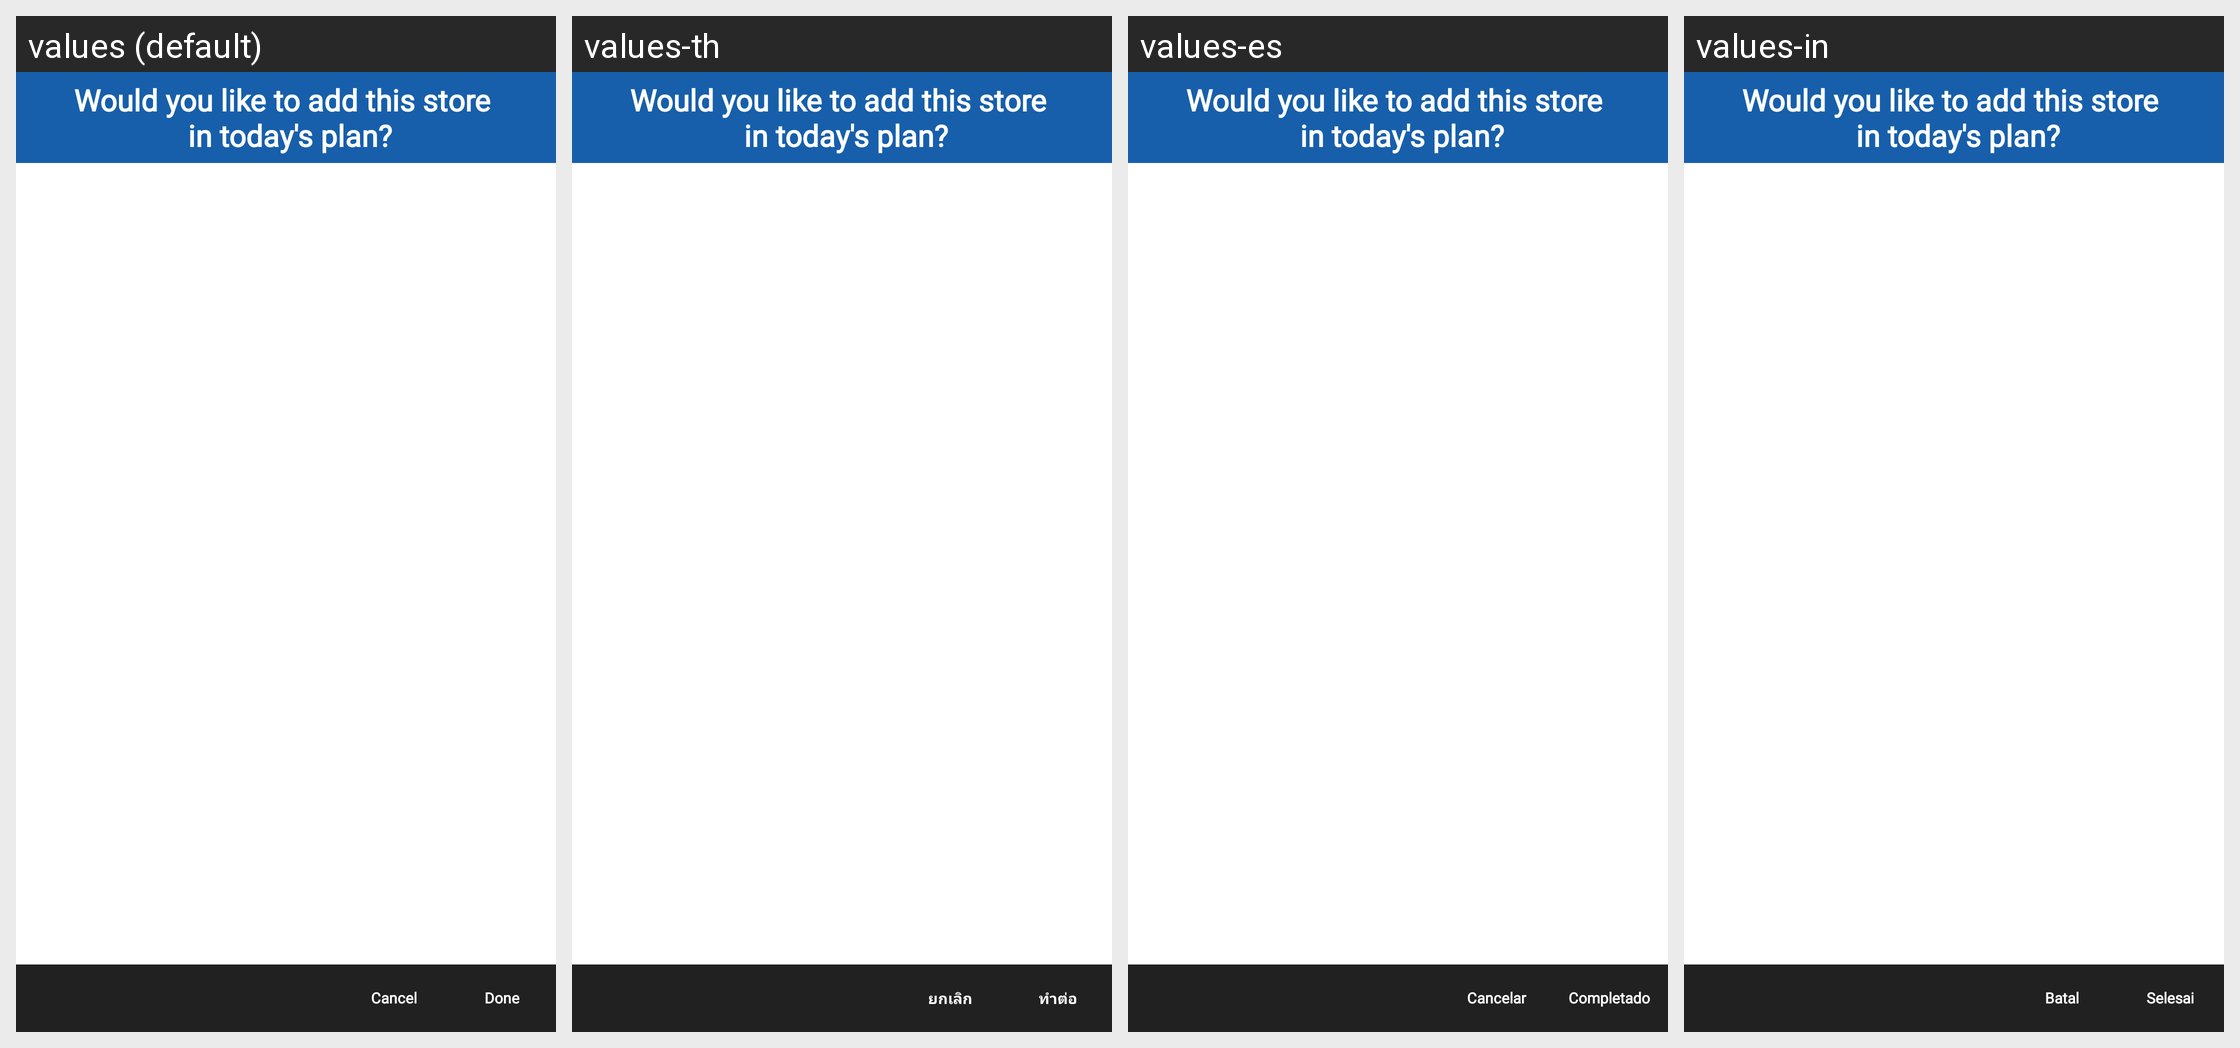

The Android screen above is rendered under several locales of the same app. Produce the string resources it draws, with the default and per-locale values.
Android screen res/layout/custom_dialog_fragment.xml rendered under 4 locales, left to right: values (default), values-th, values-es, values-in. Device: Nexus 5 (rendered at 1080×1920; each locale shown at half size, 540×960, under a caption strip naming it); theme MVPTheme.Blue.
Other locales in the repository, not shown: values-ar, values-fr, values-lo, values-tr, values-vi, values-zh.
Strings drawn on this screen, with the default value and each locale's value (text and hints the layout hard-codes, and strings that could not be matched under every locale, appear in the picture but are not listed):

print_count_dialog_title
  values: Would you like to add this store 
       in today's plan?
  values-th: Would you like to add this store 
       in today's plan?  [not translated; the default value is used]
  values-es: Would you like to add this store 
       in today's plan?  [not translated; the default value is used]
  values-in: Would you like to add this store 
       in today's plan?  [not translated; the default value is used]

cancel
  values: Cancel
  values-th: ยกเลิก
  values-es: Cancelar
  values-in: Batal

done
  values: Done
  values-th: ทำต่อ
  values-es: Completado
  values-in: Selesai
